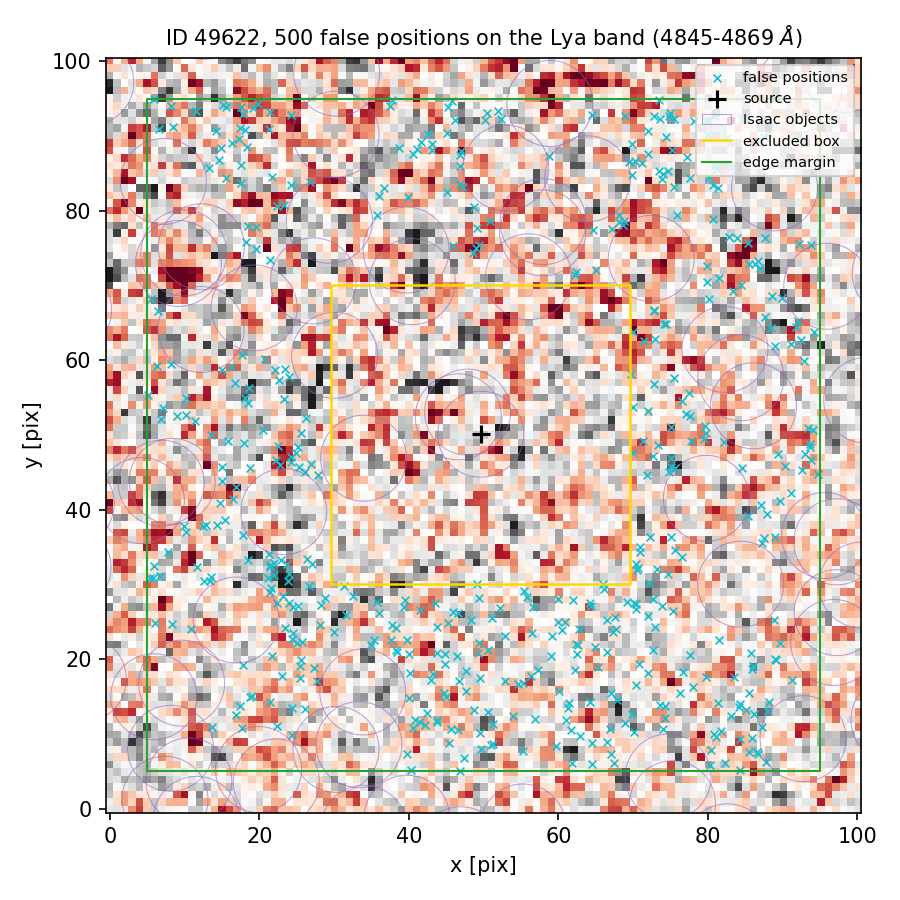

Values plotted in this chart, from the file beside it:
index, ra, dec, x_pix, y_pix, nearest_isaac_arcsec
0, 150.1, 2.348, 18.14, 90.83, 2.427
1, 150.1, 2.346, 71.41, 62.64, 2.187
2, 150.1, 2.344, 45.9, 26.29, 3.222
3, 150.1, 2.343, 66.86, 10.63, 2.016
4, 150.1, 2.344, 43.29, 18.06, 1.954
5, 150.1, 2.344, 62.52, 20.74, 4.096
6, 150.1, 2.347, 86.34, 72.83, 1.999
7, 150.1, 2.343, 43.71, 11.56, 2.139
8, 150.1, 2.344, 73.81, 27.1, 2.194
9, 150.1, 2.345, 72.64, 47.19, 1.824
10, 150.1, 2.345, 91.11, 42.25, 1.451
11, 150.1, 2.345, 70.97, 34.31, 2.28
12, 150.1, 2.343, 49.65, 8.061, 2.38
13, 150.1, 2.344, 88.23, 14.31, 1.335
14, 150.1, 2.346, 13.54, 49.98, 1.614
15, 150.1, 2.348, 70.28, 86.66, 1.363
16, 150.1, 2.348, 38.63, 88.38, 1.716
17, 150.1, 2.345, 89.64, 41.22, 1.514
18, 150.1, 2.344, 49.49, 17.54, 3.157
19, 150.1, 2.345, 22.52, 48.54, 1.764
20, 150.1, 2.346, 6.354, 59.28, 1.516
21, 150.1, 2.343, 53.98, 12.43, 2.982
22, 150.1, 2.346, 11.45, 51.94, 1.741
23, 150.1, 2.345, 75.1, 46.87, 1.422
24, 150.1, 2.344, 77.97, 16.31, 2.5
25, 150.1, 2.346, 25.56, 50.29, 1.809
26, 150.1, 2.344, 66.46, 25.28, 3.709
27, 150.1, 2.344, 61.91, 27.96, 4.489
28, 150.1, 2.344, 44.88, 20.65, 2.429
29, 150.1, 2.344, 74.66, 31.35, 1.961
30, 150.1, 2.344, 62.73, 24.05, 4.492
31, 150.1, 2.344, 34.94, 21.97, 1.288
32, 150.1, 2.344, 49.15, 30.02, 4.018
33, 150.1, 2.343, 47.43, 6.778, 2.224
34, 150.1, 2.346, 69.91, 53.73, 2.915
35, 150.1, 2.348, 6.6, 90.97, 1.414
36, 150.1, 2.344, 22.31, 27.59, 1.181
37, 150.1, 2.345, 89.34, 47.48, 1.441
38, 150.1, 2.345, 18, 48.88, 2.106
39, 150.1, 2.344, 24.49, 23.53, 1.559
40, 150.1, 2.348, 74.44, 89.89, 2.389
41, 150.1, 2.344, 21.46, 14.24, 1.825
42, 150.1, 2.344, 81.4, 14.15, 2.393
43, 150.1, 2.347, 83.89, 76.4, 1.667
44, 150.1, 2.344, 59.05, 20.42, 4.495
45, 150.1, 2.344, 70.38, 26.79, 2.876
46, 150.1, 2.344, 46.68, 17.06, 2.588
47, 150.1, 2.344, 13.6, 31.06, 1.336
48, 150.1, 2.344, 69.17, 27.62, 3.08
49, 150.1, 2.344, 18.96, 15.14, 1.902
50, 150.1, 2.347, 46.9, 83.58, 1.285
51, 150.1, 2.348, 46.88, 86.05, 1.219
52, 150.1, 2.347, 35.7, 79.43, 1.221
53, 150.1, 2.344, 25.39, 19.11, 1.824
54, 150.1, 2.345, 72.25, 36.41, 1.824
55, 150.1, 2.346, 16.77, 56.97, 1.698
56, 150.1, 2.348, 46.12, 92.16, 1.881
57, 150.1, 2.348, 73.47, 94.82, 2.848
58, 150.1, 2.343, 88.04, 13.02, 1.187
59, 150.1, 2.347, 83.29, 69.28, 1.58
... 440 more rows
